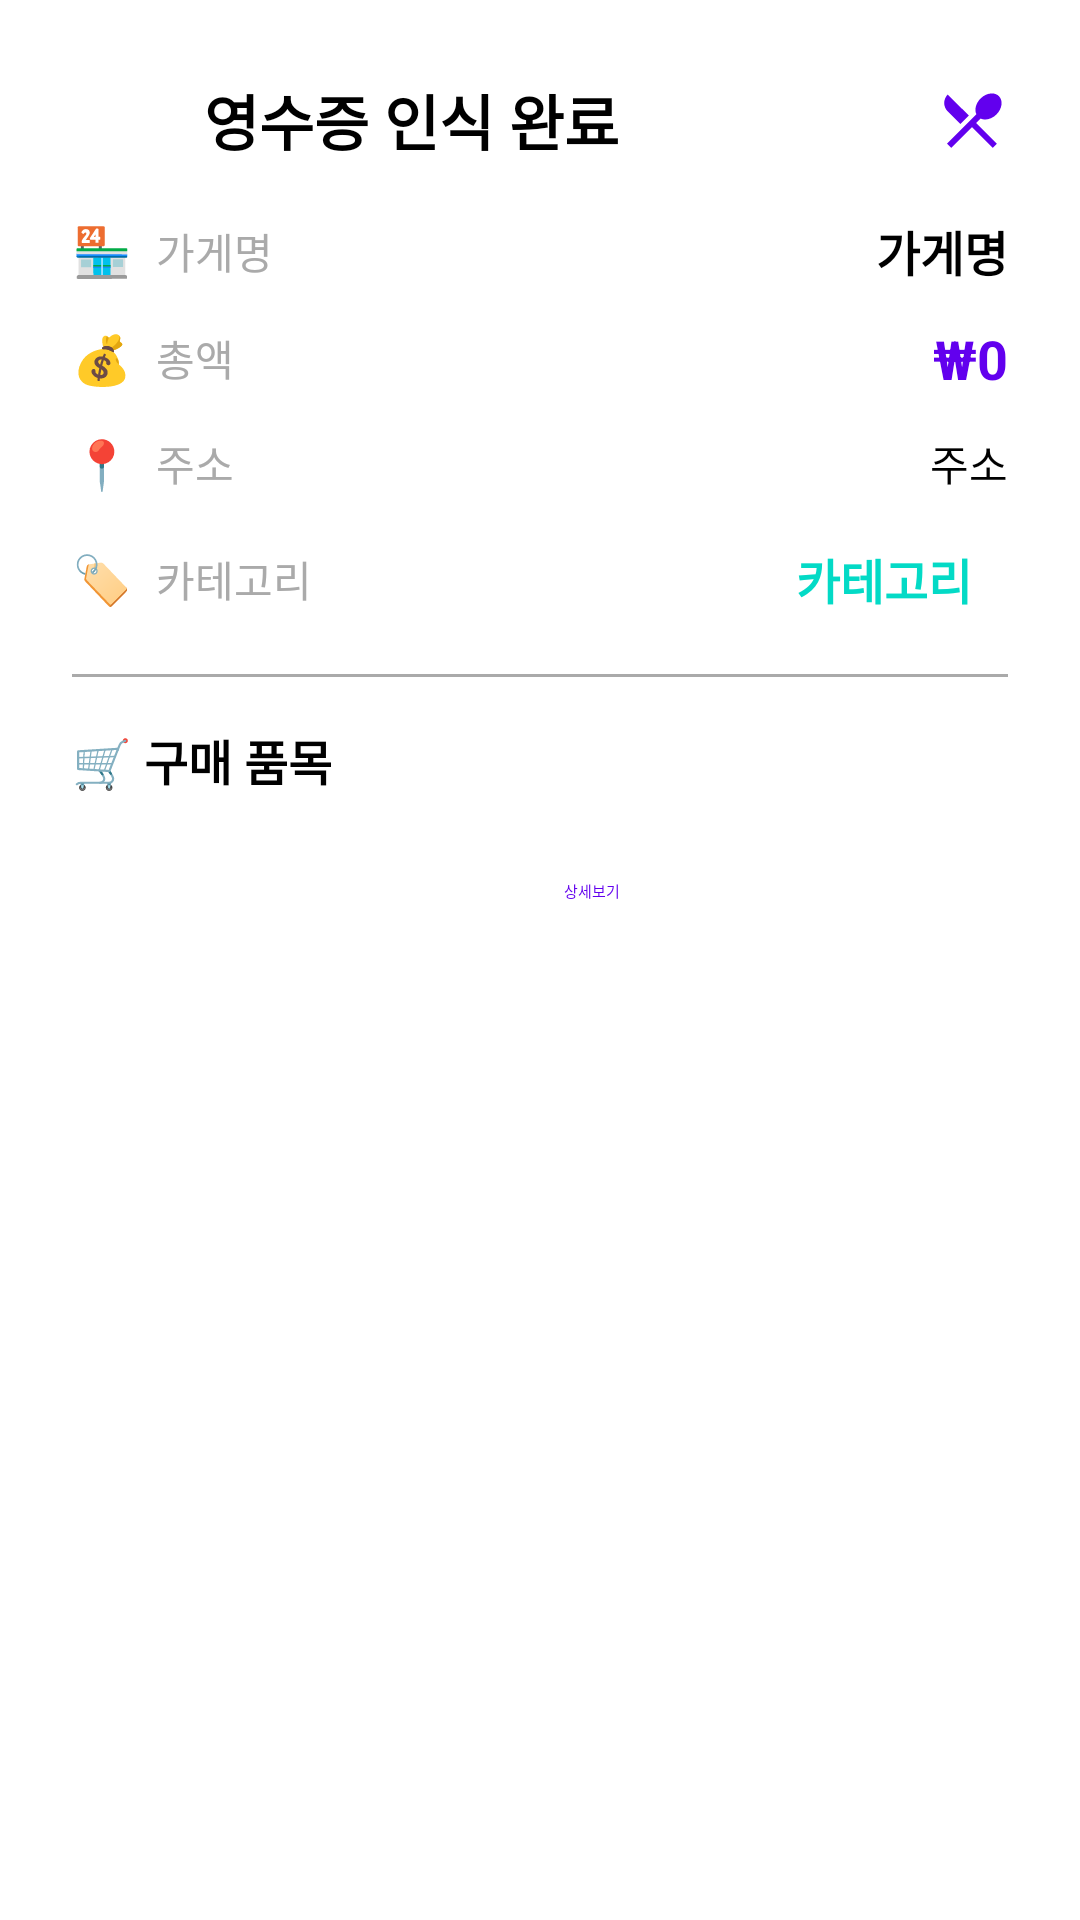

Write the Android layout XML for this screen, with the resource values it uses.
<!-- AndroidManifest.xml: application theme Theme.Spendy -->
<!-- res/layout/dialog_receipt_result.xml -->
<?xml version="1.0" encoding="utf-8"?>
<androidx.cardview.widget.CardView xmlns:android="http://schemas.android.com/apk/res/android"
    xmlns:app="http://schemas.android.com/apk/res-auto"
    android:layout_width="match_parent"
    android:layout_height="wrap_content"
    android:layout_margin="16dp"
    app:cardCornerRadius="16dp"
    app:cardElevation="8dp"
    app:cardBackgroundColor="@android:color/white">

    <LinearLayout
        android:layout_width="match_parent"
        android:layout_height="wrap_content"
        android:orientation="vertical"
        android:padding="24dp">

        
        <LinearLayout
            android:layout_width="match_parent"
            android:layout_height="wrap_content"
            android:orientation="horizontal"
            android:gravity="center_vertical"
            android:layout_marginBottom="16dp">

            <ImageView
                android:layout_width="32dp"
                android:layout_height="32dp"
                android:src="@drawable/ic_camera"
                android:tint="@color/design_default_color_primary"
                android:layout_marginEnd="12dp" />

            <TextView
                android:layout_width="0dp"
                android:layout_height="wrap_content"
                android:layout_weight="1"
                android:text="영수증 인식 완료"
                android:textSize="20sp"
                android:textStyle="bold"
                android:textColor="@android:color/black" />

            <ImageView
                android:layout_width="24dp"
                android:layout_height="24dp"
                android:src="@drawable/ic_food"
                android:tint="@color/design_default_color_primary" />
        </LinearLayout>

        
        <LinearLayout
            android:layout_width="match_parent"
            android:layout_height="wrap_content"
            android:orientation="horizontal"
            android:gravity="center_vertical"
            android:layout_marginBottom="12dp">

            <TextView
                android:layout_width="wrap_content"
                android:layout_height="wrap_content"
                android:text="🏪"
                android:textSize="16sp"
                android:layout_marginEnd="8dp" />

            <TextView
                android:layout_width="0dp"
                android:layout_height="wrap_content"
                android:layout_weight="1"
                android:text="가게명"
                android:textSize="14sp"
                android:textColor="@android:color/darker_gray" />

            <TextView
                android:id="@+id/tvStoreName"
                android:layout_width="wrap_content"
                android:layout_height="wrap_content"
                android:text="가게명"
                android:textSize="16sp"
                android:textStyle="bold"
                android:textColor="@android:color/black" />
        </LinearLayout>

        
        <LinearLayout
            android:layout_width="match_parent"
            android:layout_height="wrap_content"
            android:orientation="horizontal"
            android:gravity="center_vertical"
            android:layout_marginBottom="12dp">

            <TextView
                android:layout_width="wrap_content"
                android:layout_height="wrap_content"
                android:text="💰"
                android:textSize="16sp"
                android:layout_marginEnd="8dp" />

            <TextView
                android:layout_width="0dp"
                android:layout_height="wrap_content"
                android:layout_weight="1"
                android:text="총액"
                android:textSize="14sp"
                android:textColor="@android:color/darker_gray" />

            <TextView
                android:id="@+id/tvTotalAmount"
                android:layout_width="wrap_content"
                android:layout_height="wrap_content"
                android:text="₩0"
                android:textSize="18sp"
                android:textStyle="bold"
                android:textColor="@color/design_default_color_primary" />
        </LinearLayout>

        
        <LinearLayout
            android:layout_width="match_parent"
            android:layout_height="wrap_content"
            android:orientation="horizontal"
            android:gravity="center_vertical"
            android:layout_marginBottom="12dp">

            <TextView
                android:layout_width="wrap_content"
                android:layout_height="wrap_content"
                android:text="📍"
                android:textSize="16sp"
                android:layout_marginEnd="8dp" />

            <TextView
                android:layout_width="0dp"
                android:layout_height="wrap_content"
                android:layout_weight="1"
                android:text="주소"
                android:textSize="14sp"
                android:textColor="@android:color/darker_gray" />

            <TextView
                android:id="@+id/tvAddress"
                android:layout_width="wrap_content"
                android:layout_height="wrap_content"
                android:text="주소"
                android:textSize="14sp"
                android:textColor="@android:color/black"
                android:maxLines="2"
                android:ellipsize="end" />
        </LinearLayout>

        
        <LinearLayout
            android:layout_width="match_parent"
            android:layout_height="wrap_content"
            android:orientation="horizontal"
            android:gravity="center_vertical"
            android:layout_marginBottom="16dp">

            <TextView
                android:layout_width="wrap_content"
                android:layout_height="wrap_content"
                android:text="🏷️"
                android:textSize="16sp"
                android:layout_marginEnd="8dp" />

            <TextView
                android:layout_width="0dp"
                android:layout_height="wrap_content"
                android:layout_weight="1"
                android:text="카테고리"
                android:textSize="14sp"
                android:textColor="@android:color/darker_gray" />

            <TextView
                android:id="@+id/tvCategory"
                android:layout_width="wrap_content"
                android:layout_height="wrap_content"
                android:text="카테고리"
                android:textSize="16sp"
                android:textStyle="bold"
                android:textColor="@color/design_default_color_secondary"
                android:background="@drawable/circle_background"
                android:paddingHorizontal="12dp"
                android:paddingVertical="4dp" />
        </LinearLayout>

        
        <View
            android:layout_width="match_parent"
            android:layout_height="1dp"
            android:background="@android:color/darker_gray"
            android:layout_marginBottom="16dp" />

        
        <TextView
            android:layout_width="wrap_content"
            android:layout_height="wrap_content"
            android:text="🛒 구매 품목"
            android:textSize="16sp"
            android:textStyle="bold"
            android:textColor="@android:color/black"
            android:layout_marginBottom="8dp" />

        <androidx.recyclerview.widget.RecyclerView
            android:id="@+id/rvItems"
            android:layout_width="match_parent"
            android:layout_height="wrap_content"
            android:nestedScrollingEnabled="false" />

        
        <LinearLayout
            android:layout_width="match_parent"
            android:layout_height="wrap_content"
            android:orientation="horizontal"
            android:layout_marginTop="20dp">

            <Button
                android:id="@+id/btnConfirm"
                android:layout_width="0dp"
                android:layout_height="wrap_content"
                android:layout_weight="1"
                android:text="확인"
                android:textColor="@android:color/white"
                android:backgroundTint="@color/design_default_color_primary"
                android:layout_marginEnd="8dp" />

            <Button
                android:id="@+id/btnViewDetails"
                android:layout_width="0dp"
                android:layout_height="wrap_content"
                android:layout_weight="1"
                android:text="상세보기"
                android:textColor="@color/design_default_color_primary"
                android:backgroundTint="@android:color/transparent"
                android:strokeColor="@color/design_default_color_primary"
                android:strokeWidth="1"
                android:layout_marginStart="8dp" />
        </LinearLayout>

    </LinearLayout>

</androidx.cardview.widget.CardView>
<!-- resources referenced by this layout -->
<resources>
  <!-- drawable circle_background (drawable) -->
  <?xml version="1.0" encoding="utf-8"?>
  <shape xmlns:android="http://schemas.android.com/apk/res/android"
      android:shape="oval">
      <solid android:color="?attr/colorPrimaryContainer" />
  </shape>
  <!-- drawable ic_food (drawable) -->
  <vector xmlns:android="http://schemas.android.com/apk/res/android"
      android:width="24dp"
      android:height="24dp"
      android:viewportWidth="24"
      android:viewportHeight="24"
      android:tint="?attr/colorOnSurface">
    <path
        android:fillColor="@android:color/white"
        android:pathData="M8.1,13.34l2.83,-2.83L3.91,3.5c-1.56,1.56 -1.56,4.09 0,5.66l4.19,4.18zM14.88,11.53c1.53,0.71 3.68,0.21 5.27,-1.38 1.91,-1.91 2.28,-4.65 0.81,-6.12 -1.46,-1.46 -4.2,-1.1 -6.12,0.81 -1.59,1.59 -2.09,3.74 -1.38,5.27L3.7,19.87l1.41,1.41L12,14.41l6.88,6.88 1.41,-1.41L13.41,13l1.47,-1.47z"/>
  </vector>
</resources>
